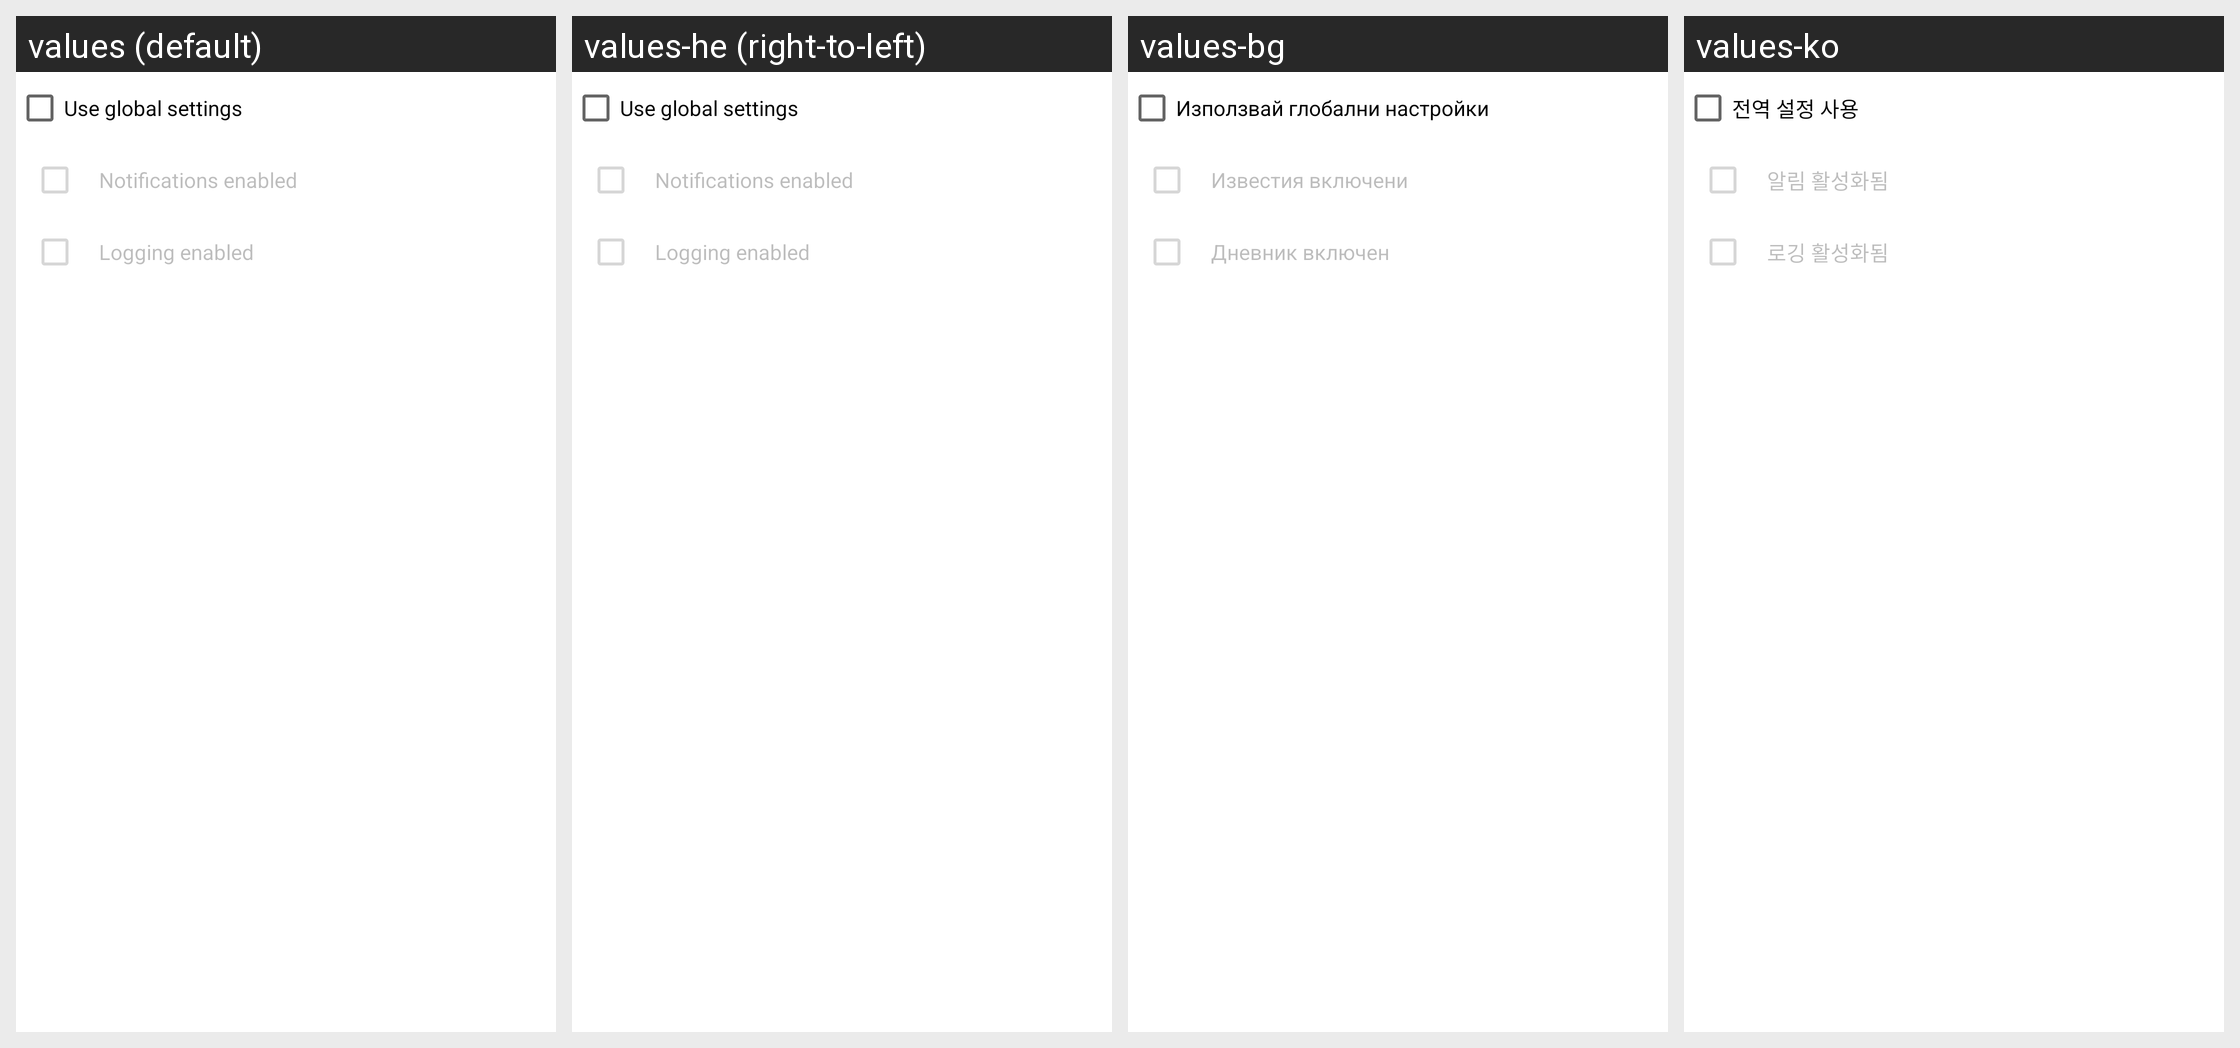

For this localized Android screen grid, give each drawn string resource with its value in every locale shown.
Android screen res/layout/more_options.xml rendered under 4 locales, left to right: values (default), values-he (right-to-left), values-bg, values-ko. Device: Nexus 5 (rendered at 1080×1920; each locale shown at half size, 540×960, under a caption strip naming it); theme Theme.MaterialComponents.DayNight.NoActionBar.
Other locales in the repository, not shown: values-ca, values-cs, values-da, values-de, values-el, values-es, values-fi, values-fr, values-hr, values-hu, values-it, values-ja, values-nl, values-no, values-pl, values-pt, values-pt-rBR, values-pt-rPT, values-ro, values-ru, values-sk, values-sl, values-sv, values-tr, values-uk, values-zh-rCN, values-zh-rTW.
Strings drawn on this screen, with the default value and each locale's value (text and hints the layout hard-codes, and strings that could not be matched under every locale, appear in the picture but are not listed):

use_global_settings
  values: Use global settings
  values-he: Use global settings  [not translated; the default value is used]
  values-bg: Използвай глобални настройки
  values-ko: 전역 설정 사용

notifications_enabled
  values:     Notifications enabled
  values-he:     Notifications enabled  [not translated; the default value is used]
  values-bg:     Известия включени
  values-ko:     알림 활성화됨

logging_enabled
  values:     Logging enabled
  values-he:     Logging enabled  [not translated; the default value is used]
  values-bg:     Дневник включен
  values-ko:     로깅 활성화됨
